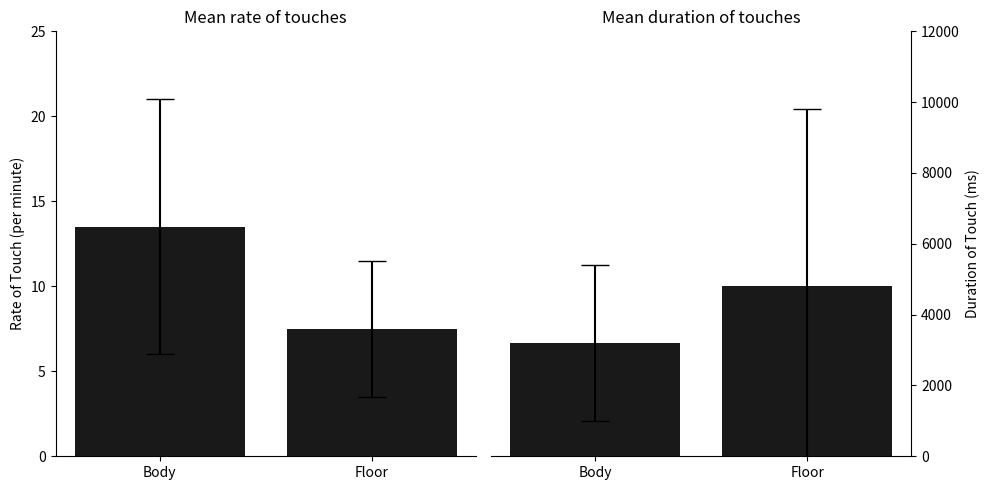

Generate this figure with matplotlib:
import matplotlib.pyplot as plt
import numpy as np

# --- IMPORTANT: Replace these values with your actual data ---
# Categories for the x-axis
categories = ['Body', 'Floor']

# Data for the LEFT plot (Rate of Touch) - ESTIMATED FROM IMAGE
rate_means = np.array([13.5, 7.5]) # Approximate mean values
rate_std_devs = np.array([7.5, 4.0]) # Approximate standard deviations

# Data for the RIGHT plot (Duration of Touch) - ESTIMATED FROM IMAGE
duration_means = np.array([3200, 4800]) # Approximate mean values
duration_std_devs = np.array([2200, 5000])# Approximate standard deviations
# --- End of data section ---

# Set up the figure and axes for two side-by-side plots
# figsize=(10, 5) makes the figure wider to accommodate both plots
fig, (ax1, ax2) = plt.subplots(1, 2, figsize=(10, 5))

# --- Plot 1: Rate of Touch (Left) ---
x_pos = np.arange(len(categories)) # the label locations [0, 1]

# Create bars with error bars (yerr=standard deviation)
ax1.bar(x_pos, rate_means, yerr=rate_std_devs,
        align='center', alpha=0.9, ecolor='black', capsize=10, color='black') # Use black color like image

# Set labels and title
ax1.set_ylabel('Rate of Touch (per minute)')
ax1.set_xticks(x_pos)
ax1.set_xticklabels(categories)
ax1.set_title('Mean rate of touches') # Optional title
ax1.set_ylim(0, 25) # Set y-axis limit to match the image

# Remove top and right spines for cleaner look (optional)
ax1.spines['top'].set_visible(False)
ax1.spines['right'].set_visible(False)

# --- Plot 2: Duration of Touch (Right) ---

# Create bars with error bars
ax2.bar(x_pos, duration_means, yerr=duration_std_devs,
        align='center', alpha=0.9, ecolor='black', capsize=10, color='black') # Use black color

# Set labels and title
ax2.set_ylabel('Duration of Touch (ms)')
ax2.set_xticks(x_pos)
ax2.set_xticklabels(categories)
ax2.set_title('Mean duration of touches') # Optional title
ax2.set_ylim(0, 12000) # Set y-axis limit to match the image

# --- Replicate right-side Y-axis for the second plot ---
ax2.yaxis.tick_right()
ax2.yaxis.set_label_position("right")

# Remove top and left spines for cleaner look (optional)
ax2.spines['top'].set_visible(False)
ax2.spines['left'].set_visible(False)


# Improve layout to prevent labels overlapping
plt.tight_layout()

# Display the plot
plt.show()